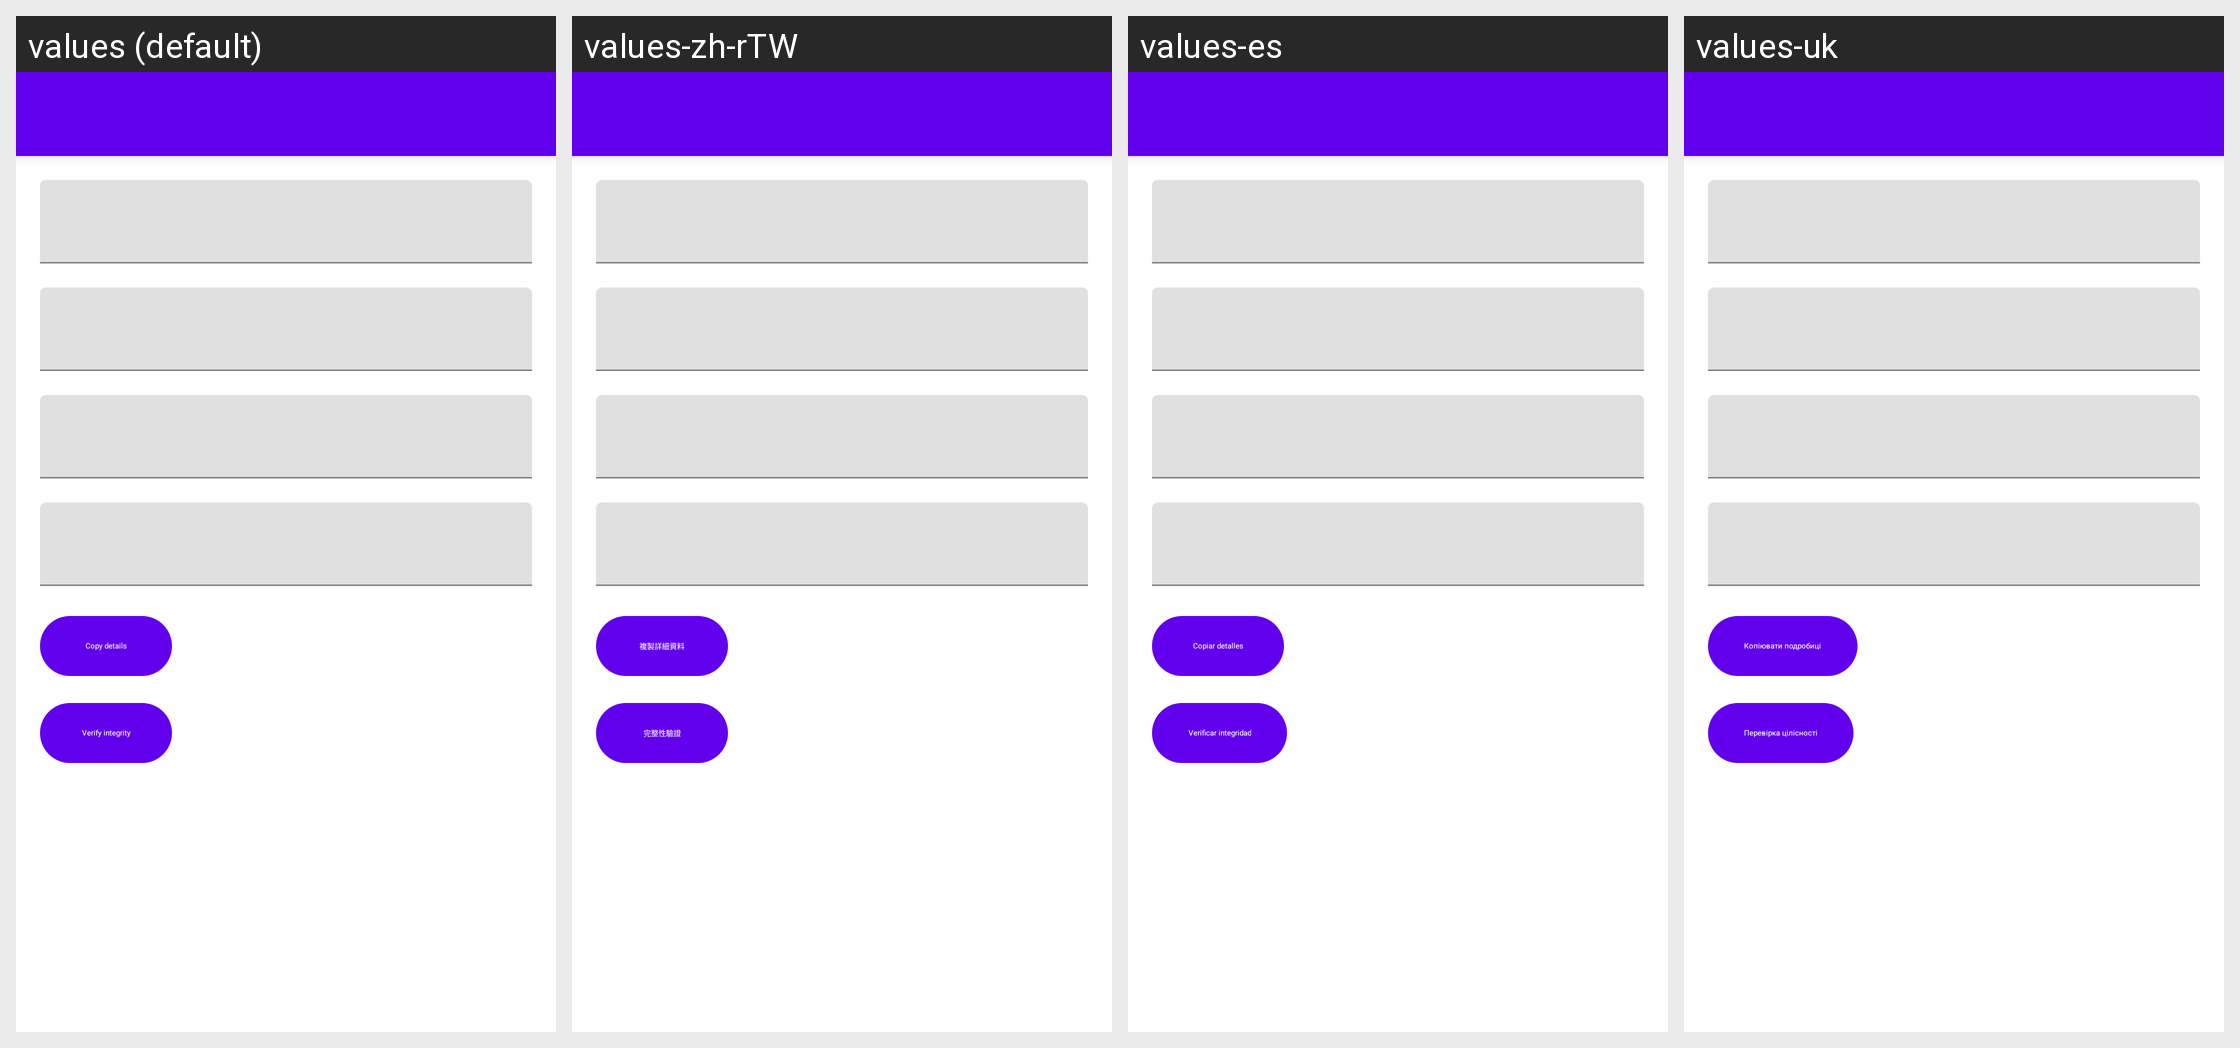

Locale-by-locale string values for the Android screen shown in this grid:
Android screen res/layout/fragment_game_info.xml rendered under 4 locales, left to right: values (default), values-zh-rTW, values-es, values-uk. Device: Nexus 5 (rendered at 1080×1920; each locale shown at half size, 540×960, under a caption strip naming it); theme Theme.MaterialComponents.DayNight.NoActionBar.
Other locales in the repository, not shown: values-ar, values-ckb, values-cs, values-de, values-fa, values-fr, values-he, values-hu, values-id, values-it, values-ja, values-ko, values-nb, values-pl, values-pt-rBR, values-pt-rPT, values-ru, values-sr, values-vi, values-zh-rCN.
Strings drawn on this screen, with the default value and each locale's value (text and hints the layout hard-codes, and strings that could not be matched under every locale, appear in the picture but are not listed):

copy_details
  values: Copy details
  values-zh-rTW: 複製詳細資料
  values-es: Copiar detalles
  values-uk: Копіювати подробиці

verify_integrity
  values: Verify integrity
  values-zh-rTW: 完整性驗證
  values-es: Verificar integridad
  values-uk: Перевірка цілісності
